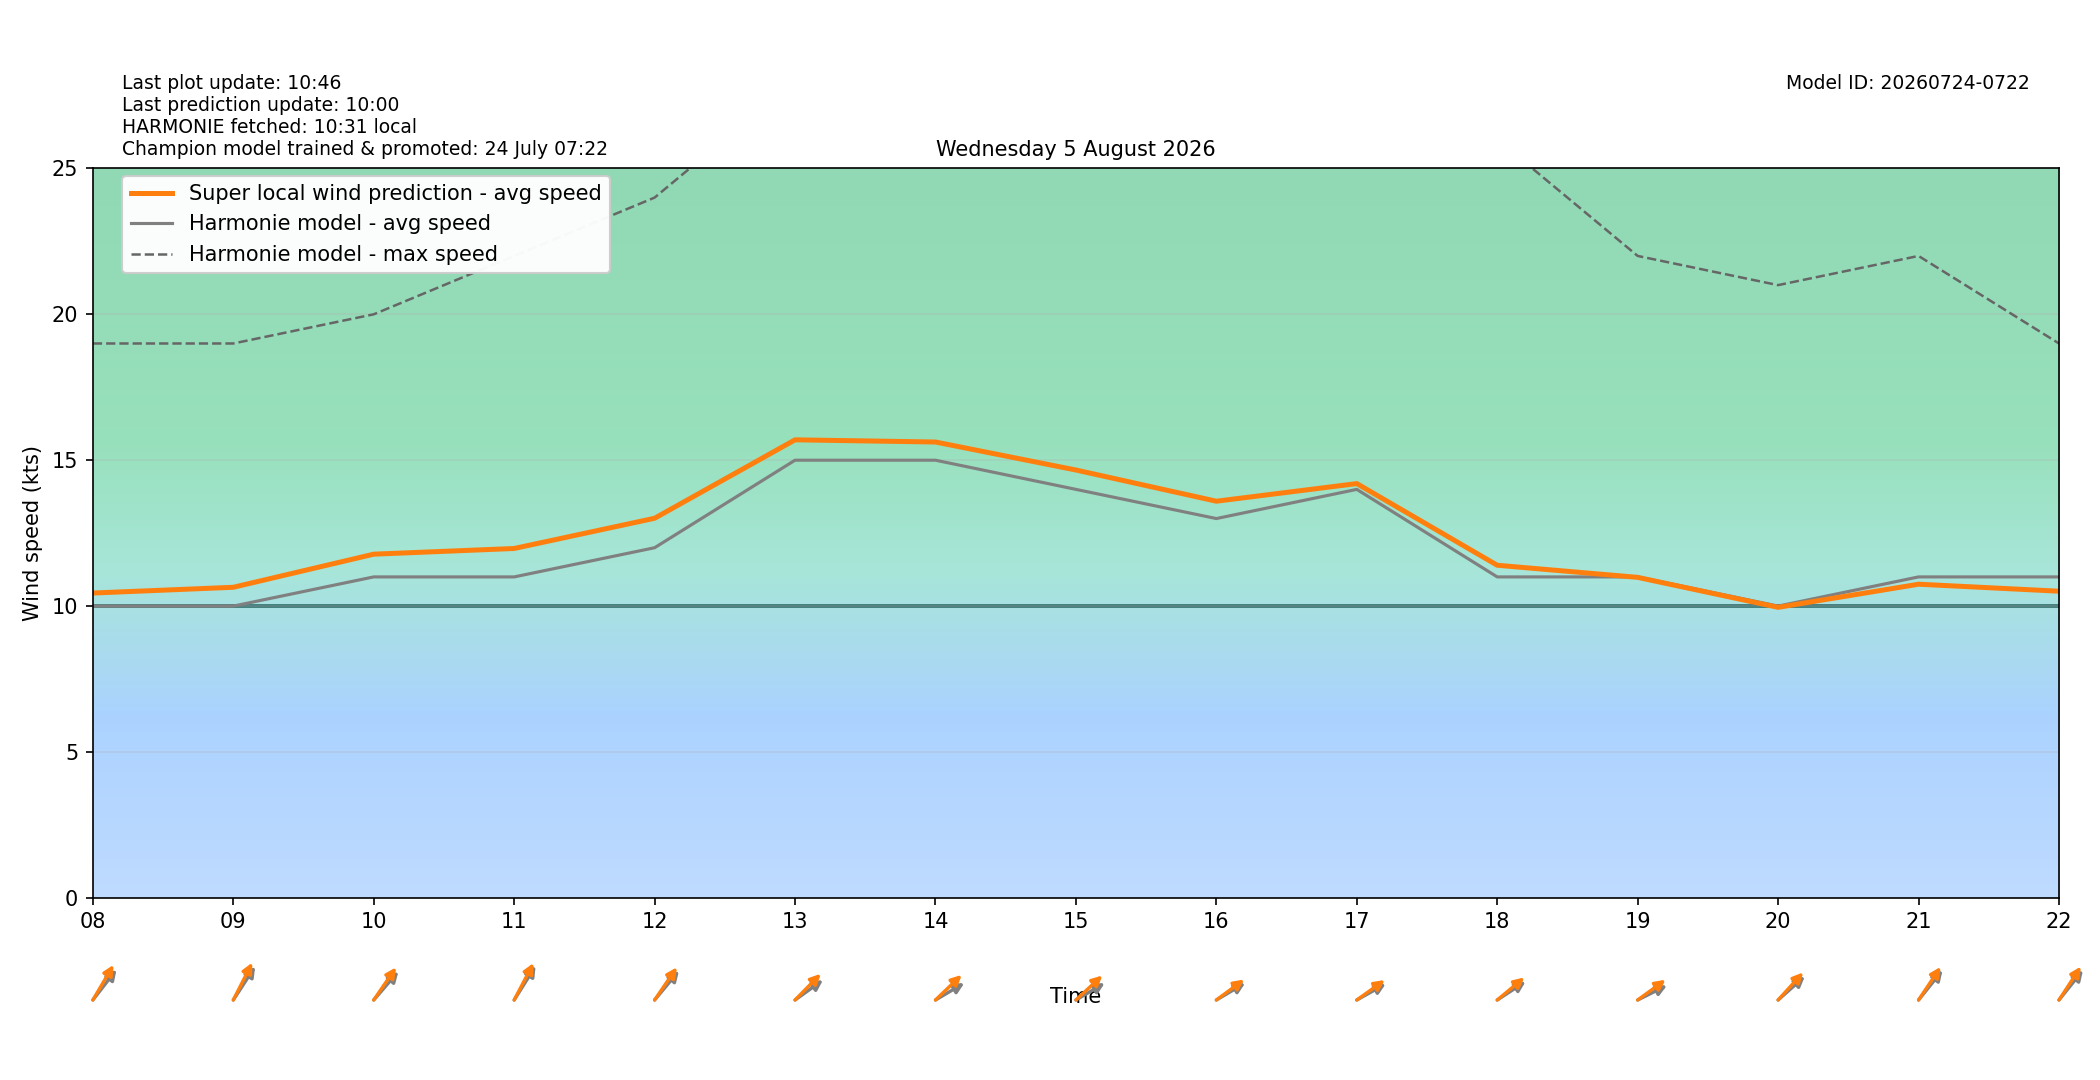

The file beside this chart, header and first rows:
target_time_utc, target_time_local, hour_utc, hour_local, forecast_wind_speed, forecast_wind_min, forecast_wind_max, lstm_pred_wind_speed, delta_speed_lstm_minus_forecast, forecast_wind_dir_deg, lstm_pred_wind_dir_deg, delta_dir_lstm_minus_forecast
2026-08-04T22:00:00Z, 2026-08-05T00:00:00+0200, 22, 00, 9.0, 9.0, 15.0, 8.528, -0.4722, 227.0, 223.6, -3.364
2026-08-04T23:00:00Z, 2026-08-05T01:00:00+0200, 23, 01, 10.0, 10.0, 17.0, 9.543, -0.4569, 232.0, 226, -5.965
2026-08-05T00:00:00Z, 2026-08-05T02:00:00+0200, 00, 02, 11.0, 11.0, 20.0, 10.66, -0.3446, 227.0, 219, -8.036
2026-08-05T01:00:00Z, 2026-08-05T03:00:00+0200, 01, 03, 10.0, 10.0, 20.0, 9.841, -0.1593, 229.0, 222.4, -6.585
2026-08-05T02:00:00Z, 2026-08-05T04:00:00+0200, 02, 04, 9.0, 9.0, 17.0, 8.89, -0.1098, 224.0, 218.2, -5.78
2026-08-05T03:00:00Z, 2026-08-05T05:00:00+0200, 03, 05, 9.0, 9.0, 16.0, 8.944, -0.05622, 225.0, 218.7, -6.251
2026-08-05T04:00:00Z, 2026-08-05T06:00:00+0200, 04, 06, 9.0, 9.0, 17.0, 9.166, 0.1656, 237.0, 228.6, -8.439
2026-08-05T05:00:00Z, 2026-08-05T07:00:00+0200, 05, 07, 9.0, 9.0, 17.0, 9.334, 0.3339, 233.0, 224.9, -8.141
2026-08-05T06:00:00Z, 2026-08-05T08:00:00+0200, 06, 08, 10.0, 10.0, 19.0, 10.45, 0.4474, 230.0, 222.2, -7.839
2026-08-05T07:00:00Z, 2026-08-05T09:00:00+0200, 07, 09, 10.0, 10.0, 19.0, 10.64, 0.6444, 225.0, 217.9, -7.058
2026-08-05T08:00:00Z, 2026-08-05T10:00:00+0200, 08, 10, 11.0, 11.0, 20.0, 11.78, 0.7792, 233.0, 226.5, -6.542
2026-08-05T09:00:00Z, 2026-08-05T11:00:00+0200, 09, 11, 11.0, 11.0, 22.0, 11.97, 0.9741, 224.0, 218.8, -5.219
2026-08-05T10:00:00Z, 2026-08-05T12:00:00+0200, 10, 12, 12.0, 12.0, 24.0, 13.01, 1.01, 232.0, 226.3, -5.659
2026-08-05T11:00:00Z, 2026-08-05T13:00:00+0200, 11, 13, 15.0, 15.0, 28.0, 15.7, 0.6984, 245.0, 236.4, -8.595
2026-08-05T12:00:00Z, 2026-08-05T14:00:00+0200, 12, 14, 15.0, 15.0, 28.0, 15.62, 0.6231, 249.0, 238, -11
2026-08-05T13:00:00Z, 2026-08-05T15:00:00+0200, 13, 15, 14.0, 14.0, 28.0, 14.66, 0.6634, 249.0, 238.9, -10.14
2026-08-05T14:00:00Z, 2026-08-05T16:00:00+0200, 14, 16, 13.0, 13.0, 26.0, 13.59, 0.5943, 249.0, 244.3, -4.674
2026-08-05T15:00:00Z, 2026-08-05T17:00:00+0200, 15, 17, 14.0, 14.0, 27.0, 14.2, 0.1984, 250.0, 245, -4.982
2026-08-05T16:00:00Z, 2026-08-05T18:00:00+0200, 16, 18, 11.0, 11.0, 26.0, 11.4, 0.3995, 247.0, 241.6, -5.438
2026-08-05T17:00:00Z, 2026-08-05T19:00:00+0200, 17, 19, 11.0, 11.0, 22.0, 10.98, -0.01593, 252.0, 244.7, -7.298
2026-08-05T18:00:00Z, 2026-08-05T20:00:00+0200, 18, 20, 10.0, 10.0, 21.0, 9.957, -0.04298, 240.0, 234.4, -5.625
2026-08-05T19:00:00Z, 2026-08-05T21:00:00+0200, 19, 21, 11.0, 11.0, 22.0, 10.75, -0.2503, 231.0, 225.7, -5.295
2026-08-05T20:00:00Z, 2026-08-05T22:00:00+0200, 20, 22, 11.0, 11.0, 19.0, 10.51, -0.4903, 231.0, 225.1, -5.872
2026-08-05T21:00:00Z, 2026-08-05T23:00:00+0200, 21, 23, 11.0, 11.0, 20.0, 10.56, -0.4398, 227.0, 221.8, -5.19
